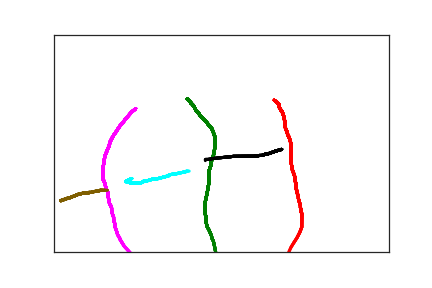

The file beside this chart, header and first rows:
3.770000000000000000e+02, 1.110000000000000000e+02, 0.000000000000000000e+00, 1.000000000000000000e+00
3.290000000000000000e+02, 1.510000000000000000e+02, 1.290000000000000000e+02, 2.000000000000000000e+00
3.360000000000000000e+02, 1.610000000000000000e+02, 3.680000000000000000e+02, 2.000000000000000000e+00
3.360000000000000000e+02, 1.630000000000000000e+02, 3.950000000000000000e+02, 2.000000000000000000e+00
3.360000000000000000e+02, 1.660000000000000000e+02, 4.100000000000000000e+02, 2.000000000000000000e+00
3.370000000000000000e+02, 1.690000000000000000e+02, 4.270000000000000000e+02, 2.000000000000000000e+00
3.380000000000000000e+02, 1.710000000000000000e+02, 4.460000000000000000e+02, 2.000000000000000000e+00
3.390000000000000000e+02, 1.740000000000000000e+02, 4.640000000000000000e+02, 2.000000000000000000e+00
3.400000000000000000e+02, 1.760000000000000000e+02, 4.900000000000000000e+02, 2.000000000000000000e+00
3.410000000000000000e+02, 1.790000000000000000e+02, 4.950000000000000000e+02, 2.000000000000000000e+00
3.420000000000000000e+02, 1.830000000000000000e+02, 5.110000000000000000e+02, 2.000000000000000000e+00
3.430000000000000000e+02, 1.880000000000000000e+02, 5.320000000000000000e+02, 2.000000000000000000e+00
3.440000000000000000e+02, 1.950000000000000000e+02, 5.440000000000000000e+02, 2.000000000000000000e+00
3.450000000000000000e+02, 2.020000000000000000e+02, 5.670000000000000000e+02, 2.000000000000000000e+00
3.450000000000000000e+02, 2.100000000000000000e+02, 5.840000000000000000e+02, 2.000000000000000000e+00
3.460000000000000000e+02, 2.170000000000000000e+02, 5.960000000000000000e+02, 2.000000000000000000e+00
3.480000000000000000e+02, 2.240000000000000000e+02, 6.120000000000000000e+02, 2.000000000000000000e+00
3.490000000000000000e+02, 2.300000000000000000e+02, 6.350000000000000000e+02, 2.000000000000000000e+00
3.510000000000000000e+02, 2.360000000000000000e+02, 6.470000000000000000e+02, 2.000000000000000000e+00
3.520000000000000000e+02, 2.410000000000000000e+02, 6.640000000000000000e+02, 2.000000000000000000e+00
3.530000000000000000e+02, 2.460000000000000000e+02, 6.890000000000000000e+02, 2.000000000000000000e+00
3.540000000000000000e+02, 2.520000000000000000e+02, 7.060000000000000000e+02, 2.000000000000000000e+00
3.540000000000000000e+02, 2.570000000000000000e+02, 7.210000000000000000e+02, 2.000000000000000000e+00
3.540000000000000000e+02, 2.630000000000000000e+02, 7.330000000000000000e+02, 2.000000000000000000e+00
3.540000000000000000e+02, 2.690000000000000000e+02, 7.470000000000000000e+02, 2.000000000000000000e+00
3.540000000000000000e+02, 2.830000000000000000e+02, 7.860000000000000000e+02, 2.000000000000000000e+00
3.540000000000000000e+02, 2.900000000000000000e+02, 8.070000000000000000e+02, 2.000000000000000000e+00
3.550000000000000000e+02, 3.040000000000000000e+02, 8.280000000000000000e+02, 2.000000000000000000e+00
3.560000000000000000e+02, 3.110000000000000000e+02, 8.490000000000000000e+02, 2.000000000000000000e+00
3.590000000000000000e+02, 3.240000000000000000e+02, 8.810000000000000000e+02, 2.000000000000000000e+00
3.600000000000000000e+02, 3.300000000000000000e+02, 9.090000000000000000e+02, 2.000000000000000000e+00
3.600000000000000000e+02, 3.360000000000000000e+02, 9.220000000000000000e+02, 2.000000000000000000e+00
3.610000000000000000e+02, 3.410000000000000000e+02, 9.340000000000000000e+02, 2.000000000000000000e+00
3.610000000000000000e+02, 3.450000000000000000e+02, 9.490000000000000000e+02, 2.000000000000000000e+00
3.610000000000000000e+02, 3.490000000000000000e+02, 9.620000000000000000e+02, 2.000000000000000000e+00
3.620000000000000000e+02, 3.530000000000000000e+02, 9.790000000000000000e+02, 2.000000000000000000e+00
3.620000000000000000e+02, 3.570000000000000000e+02, 1.004000000000000000e+03, 2.000000000000000000e+00
3.630000000000000000e+02, 3.600000000000000000e+02, 1.018000000000000000e+03, 2.000000000000000000e+00
3.630000000000000000e+02, 3.640000000000000000e+02, 1.029000000000000000e+03, 2.000000000000000000e+00
3.640000000000000000e+02, 3.680000000000000000e+02, 1.043000000000000000e+03, 2.000000000000000000e+00
3.650000000000000000e+02, 3.720000000000000000e+02, 1.072000000000000000e+03, 2.000000000000000000e+00
3.650000000000000000e+02, 3.770000000000000000e+02, 1.087000000000000000e+03, 2.000000000000000000e+00
3.660000000000000000e+02, 3.830000000000000000e+02, 1.101000000000000000e+03, 2.000000000000000000e+00
3.670000000000000000e+02, 3.880000000000000000e+02, 1.120000000000000000e+03, 2.000000000000000000e+00
3.680000000000000000e+02, 3.930000000000000000e+02, 1.139000000000000000e+03, 2.000000000000000000e+00
3.680000000000000000e+02, 3.980000000000000000e+02, 1.158000000000000000e+03, 2.000000000000000000e+00
3.690000000000000000e+02, 4.030000000000000000e+02, 1.176000000000000000e+03, 2.000000000000000000e+00
3.690000000000000000e+02, 4.080000000000000000e+02, 1.190000000000000000e+03, 2.000000000000000000e+00
3.700000000000000000e+02, 4.110000000000000000e+02, 1.197000000000000000e+03, 2.000000000000000000e+00
3.700000000000000000e+02, 4.150000000000000000e+02, 1.213000000000000000e+03, 2.000000000000000000e+00
3.700000000000000000e+02, 4.190000000000000000e+02, 1.230000000000000000e+03, 2.000000000000000000e+00
3.700000000000000000e+02, 4.230000000000000000e+02, 1.247000000000000000e+03, 2.000000000000000000e+00
3.700000000000000000e+02, 4.280000000000000000e+02, 1.264000000000000000e+03, 2.000000000000000000e+00
3.700000000000000000e+02, 4.340000000000000000e+02, 1.280000000000000000e+03, 2.000000000000000000e+00
3.700000000000000000e+02, 4.430000000000000000e+02, 1.298000000000000000e+03, 2.000000000000000000e+00
3.670000000000000000e+02, 4.550000000000000000e+02, 1.313000000000000000e+03, 2.000000000000000000e+00
3.630000000000000000e+02, 4.670000000000000000e+02, 1.332000000000000000e+03, 2.000000000000000000e+00
3.580000000000000000e+02, 4.790000000000000000e+02, 1.349000000000000000e+03, 2.000000000000000000e+00
3.540000000000000000e+02, 4.890000000000000000e+02, 1.363000000000000000e+03, 2.000000000000000000e+00
3.510000000000000000e+02, 4.990000000000000000e+02, 1.391000000000000000e+03, 2.000000000000000000e+00
3.490000000000000000e+02, 5.080000000000000000e+02, 1.406000000000000000e+03, 2.000000000000000000e+00
... 224 more rows
